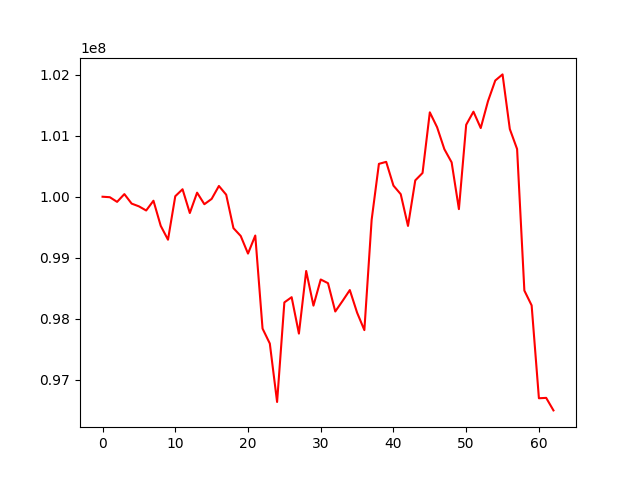

The file beside this chart, header and first rows:
, 0
0, 100000000
1, 99992059
2, 99915756
3, 100042913
4, 99887291
5, 99842441
6, 99774445
7, 99934484
8, 99523065
9, 99295613
10, 100008190
11, 100122477
12, 99732990
13, 100066670
14, 99877378
15, 99964192
16, 100176236
17, 100033332
18, 99485302
19, 99356527
20, 99068289
21, 99364135
22, 97839577
23, 97594048
24, 96636608
25, 98268252
26, 98353828
27, 97757285
28, 98782822
29, 98215417
30, 98643735
31, 98583270
32, 98119328
33, 98291843
34, 98470610
35, 98100403
36, 97814147
37, 99620875
38, 100538583
39, 100571549
40, 100182089
41, 100041717
42, 99521167
43, 100268049
44, 100389200
45, 101383100
46, 101138796
47, 100779149
48, 100563048
49, 99796911
50, 101178783
51, 101393654
52, 101125434
53, 101566276
54, 101904404
55, 102004538
56, 101108874
57, 100781445
58, 98462407
59, 98219167
... 3 more rows
